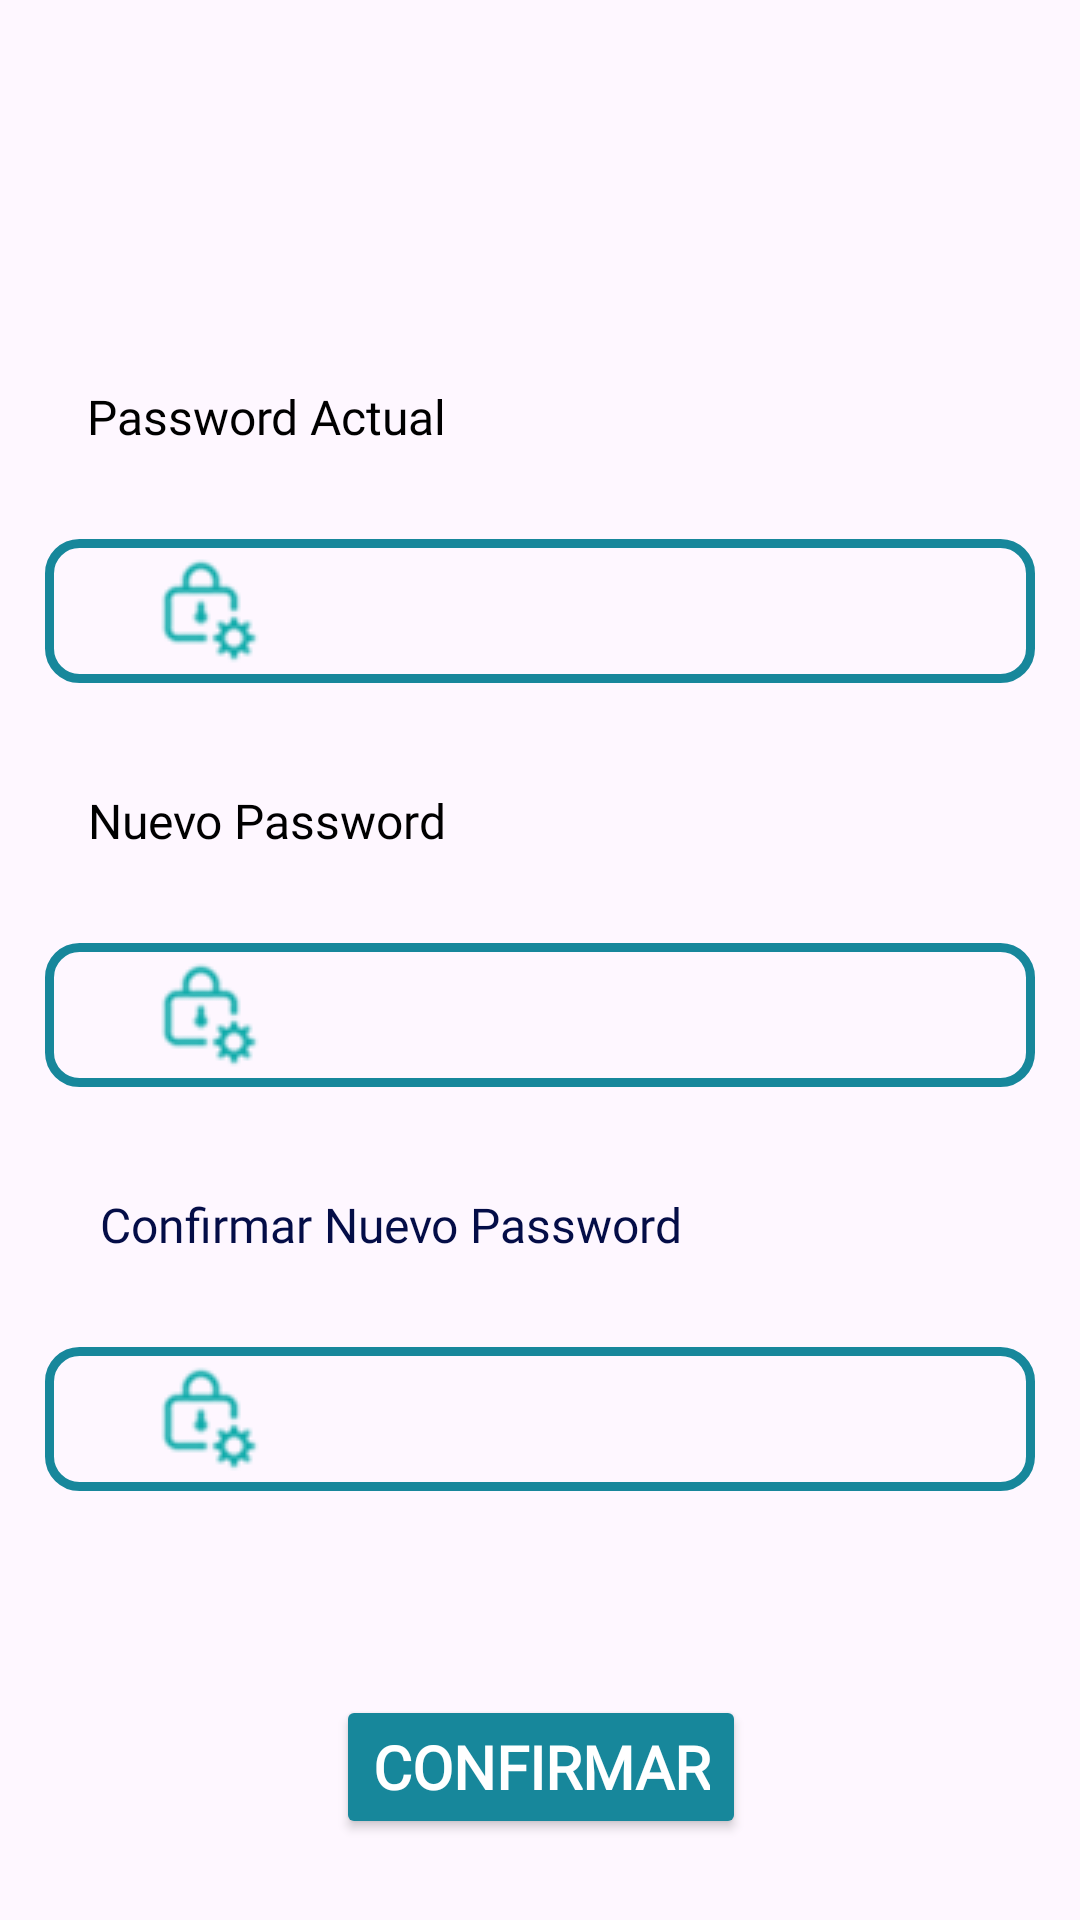

Reconstruct the res/layout file that produces this screen, plus the resources it refers to.
<!-- AndroidManifest.xml: application theme Theme.AppPuenteDeComunicacion -->
<!-- res/layout/fragment_modificar_pass.xml -->
<?xml version="1.0" encoding="utf-8"?>
<androidx.constraintlayout.widget.ConstraintLayout xmlns:android="http://schemas.android.com/apk/res/android"
    xmlns:tools="http://schemas.android.com/tools"
    xmlns:app="http://schemas.android.com/apk/res-auto"
    android:id="@+id/nav_modificar_pass"
    android:layout_width="match_parent"
    android:layout_height="match_parent"
    tools:context=".ui.perfil.modificarPass">

    <TextView
        android:id="@+id/tvPassActual"
        android:layout_width="wrap_content"
        android:layout_height="wrap_content"
        android:layout_marginTop="128dp"
        android:fontFamily="@font/adamina"
        android:text="Password Actual"
        android:textColor="@color/black"
        android:textSize="16sp"
        app:layout_constraintEnd_toEndOf="parent"
        app:layout_constraintHorizontal_bias="0.121"
        app:layout_constraintStart_toStartOf="parent"
        app:layout_constraintTop_toTopOf="parent" />

    <EditText
        android:id="@+id/etPassActual"
        android:layout_width="match_parent"
        android:layout_height="48dp"
        android:layout_marginStart="15dp"
        android:layout_marginTop="30dp"
        android:layout_marginEnd="15dp"
        android:background="@drawable/edit_text"
        android:backgroundTint="@color/colorBase"
        android:drawableLeft="@drawable/cambiar_contrasena"
        android:drawablePadding="10dp"
        android:drawableTint="#0FABAA"
        android:ems="10"
        android:inputType="textWebPassword"
        android:paddingStart="30dp"
        android:textAlignment="textStart"
        android:textColor="@color/black"
        android:textSize="20sp"
        app:layout_constraintEnd_toEndOf="parent"
        app:layout_constraintHorizontal_bias="0.0"
        app:layout_constraintStart_toStartOf="parent"
        app:layout_constraintTop_toBottomOf="@+id/tvPassActual" />

    <TextView
        android:id="@+id/textView8"
        android:layout_width="wrap_content"
        android:layout_height="wrap_content"
        android:layout_marginTop="35dp"
        android:fontFamily="@font/adamina"
        android:text="Nuevo Password"
        android:textColor="@color/black"
        android:textSize="16sp"
        app:layout_constraintEnd_toEndOf="parent"
        app:layout_constraintHorizontal_bias="0.122"
        app:layout_constraintStart_toStartOf="parent"
        app:layout_constraintTop_toBottomOf="@+id/etPassActual" />

    <EditText
        android:id="@+id/etNuevaPass"
        android:layout_width="match_parent"
        android:layout_height="48dp"
        android:layout_marginStart="15dp"
        android:layout_marginTop="30dp"
        android:layout_marginEnd="15dp"
        android:background="@drawable/edit_text"
        android:backgroundTint="@color/colorBase"
        android:drawableLeft="@drawable/cambiar_contrasena"
        android:drawablePadding="10dp"
        android:drawableTint="#0FABAA"
        android:ems="10"
        android:inputType="textWebPassword"
        android:paddingStart="30dp"
        android:textAlignment="textStart"
        android:textColor="@color/black"
        android:textSize="20sp"
        app:layout_constraintEnd_toEndOf="parent"
        app:layout_constraintHorizontal_bias="0.0"
        app:layout_constraintStart_toStartOf="parent"
        app:layout_constraintTop_toBottomOf="@+id/textView8" />

    <TextView
        android:id="@+id/textView9"
        android:layout_width="wrap_content"
        android:layout_height="wrap_content"
        android:layout_marginStart="25dp"
        android:layout_marginTop="35dp"
        android:fontFamily="@font/adamina"
        android:text="Confirmar Nuevo Password"
        android:textColor="#040D47"
        android:textSize="16sp"
        app:layout_constraintEnd_toEndOf="parent"
        app:layout_constraintHorizontal_bias="0.059"
        app:layout_constraintStart_toStartOf="parent"
        app:layout_constraintTop_toBottomOf="@+id/etNuevaPass" />

    <EditText
        android:id="@+id/etConfirmaPass"
        android:layout_width="match_parent"
        android:layout_height="48dp"
        android:layout_marginStart="15dp"
        android:layout_marginTop="30dp"
        android:layout_marginEnd="15dp"
        android:background="@drawable/edit_text"
        android:backgroundTint="@color/colorBase"
        android:drawableLeft="@drawable/cambiar_contrasena"
        android:drawablePadding="10dp"
        android:drawableTint="#0FABAA"
        android:ems="10"
        android:inputType="textWebPassword"
        android:paddingStart="30dp"
        android:textAlignment="textStart"
        android:textColor="@color/black"
        android:textSize="20sp"
        app:layout_constraintEnd_toEndOf="parent"
        app:layout_constraintHorizontal_bias="0.0"
        app:layout_constraintStart_toStartOf="parent"
        app:layout_constraintTop_toBottomOf="@+id/textView9" />

    <Button
        android:id="@+id/btGuardarPass"
        android:layout_width="wrap_content"
        android:layout_height="wrap_content"
        android:layout_marginTop="68dp"
        android:backgroundTint="@color/colorBase"
        android:fontFamily="@font/adamina"
        android:text="Confirmar"
        android:textColor="@color/white"
        android:textSize="20sp"
        android:textStyle="bold"
        app:layout_constraintEnd_toEndOf="parent"
        app:layout_constraintHorizontal_bias="0.502"
        app:layout_constraintStart_toStartOf="parent"
        app:layout_constraintTop_toBottomOf="@+id/etConfirmaPass" />

</androidx.constraintlayout.widget.ConstraintLayout>
<!-- resources referenced by this layout -->
<resources>
  <color name="black">#FF000000</color>
  <color name="colorBase">#17879B</color>
  <color name="white">#FFFFFFFF</color>
  <!-- drawable cambiar_contrasena: png bitmap (drawable, 1238 bytes) -->
  <!-- drawable edit_text (drawable) -->
  <?xml version="1.0" encoding="utf-8"?>
  <shape xmlns:android="http://schemas.android.com/apk/res/android"
      android:shape="rectangle">
      <corners android:radius="10dp" /> 
      <solid android:color="@android:color/transparent"/>
      <stroke android:width="3dp" android:color="#096D64"/> 
  </shape>
  <style name="Theme.AppPuenteDeComunicacion" parent="Theme.Material3.DayNight.NoActionBar">
          <item name="colorPrimary">@color/colorBase</item>
          <item name="colorOnPrimary">@android:color/white</item>
          <item name="colorSurface">@color/white</item>
          <item name="colorOnSurface">@android:color/black</item>
      </style>
</resources>
